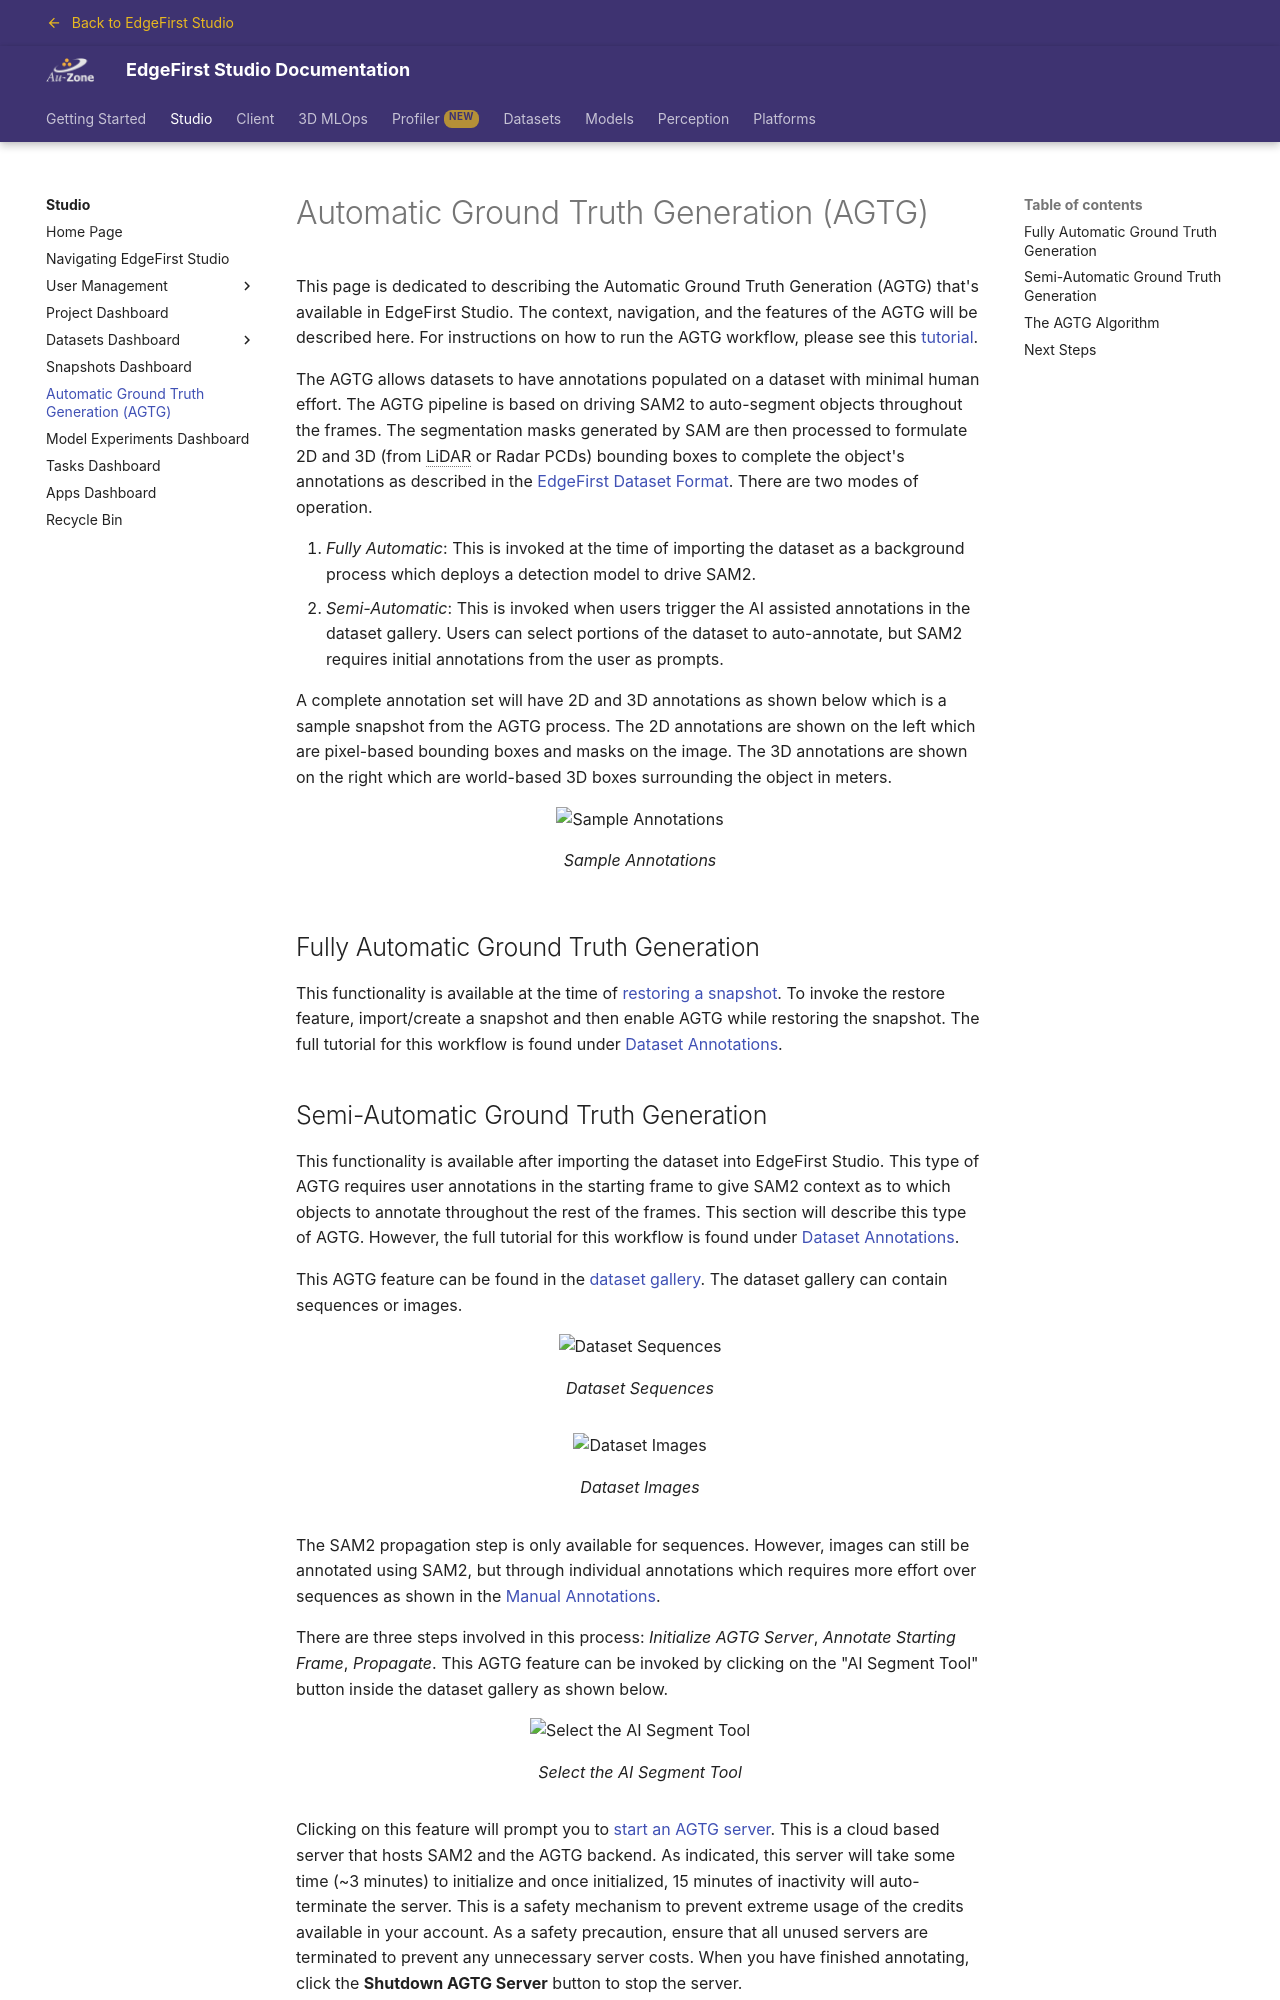

repository: EdgeFirstAI/documentation · page: saas/studio/agtg/index.html · generator: mkdocs

# Automatic Ground Truth Generation (AGTG)

This page is dedicated to describing the Automatic Ground Truth Generation (AGTG) that's available in EdgeFirst Studio.  The context, navigation, and the features of the AGTG will be described here.  For instructions on how to run the AGTG workflow, please see this [tutorial](../datasets/tutorials/annotations/automatic.md).

The AGTG allows datasets to have annotations populated on a dataset with minimal human effort.  The AGTG pipeline is based on driving SAM2 to auto-segment objects throughout the frames.  The segmentation masks generated by SAM are then processed to formulate 2D and 3D (from LiDAR or Radar PCDs) bounding boxes to complete the object's annotations as described in the [EdgeFirst Dataset Format](../datasets/format/schema.md).  There are two modes of operation.

1. *Fully Automatic*: This is invoked at the time of importing the dataset as a background process which deploys a detection model to drive SAM2.
2. *Semi-Automatic*: This is invoked when users trigger the AI assisted annotations in the dataset gallery.  Users can select portions of the dataset to auto-annotate, but SAM2 requires initial annotations from the user as prompts.

A complete annotation set will have 2D and 3D annotations as shown below which is a sample snapshot from the AGTG process.  The 2D annotations are shown on the left which are pixel-based bounding boxes and masks on the image.  The 3D annotations are shown on the right which are world-based 3D boxes surrounding the object in meters.

{{ figure("../datasets/assets/annotations/sample-studio-annotations.jpg", "Sample Annotations") }}

## Fully Automatic Ground Truth Generation

This functionality is available at the time of [restoring a snapshot](snapshots.md#restore-snapshot).  To invoke the restore feature, import/create a snapshot and then enable AGTG while restoring the snapshot.  The full tutorial for this workflow is found under [Dataset Annotations](../datasets/tutorials/annotations/automatic.md#fully-automatic-ground-truth-generation).
